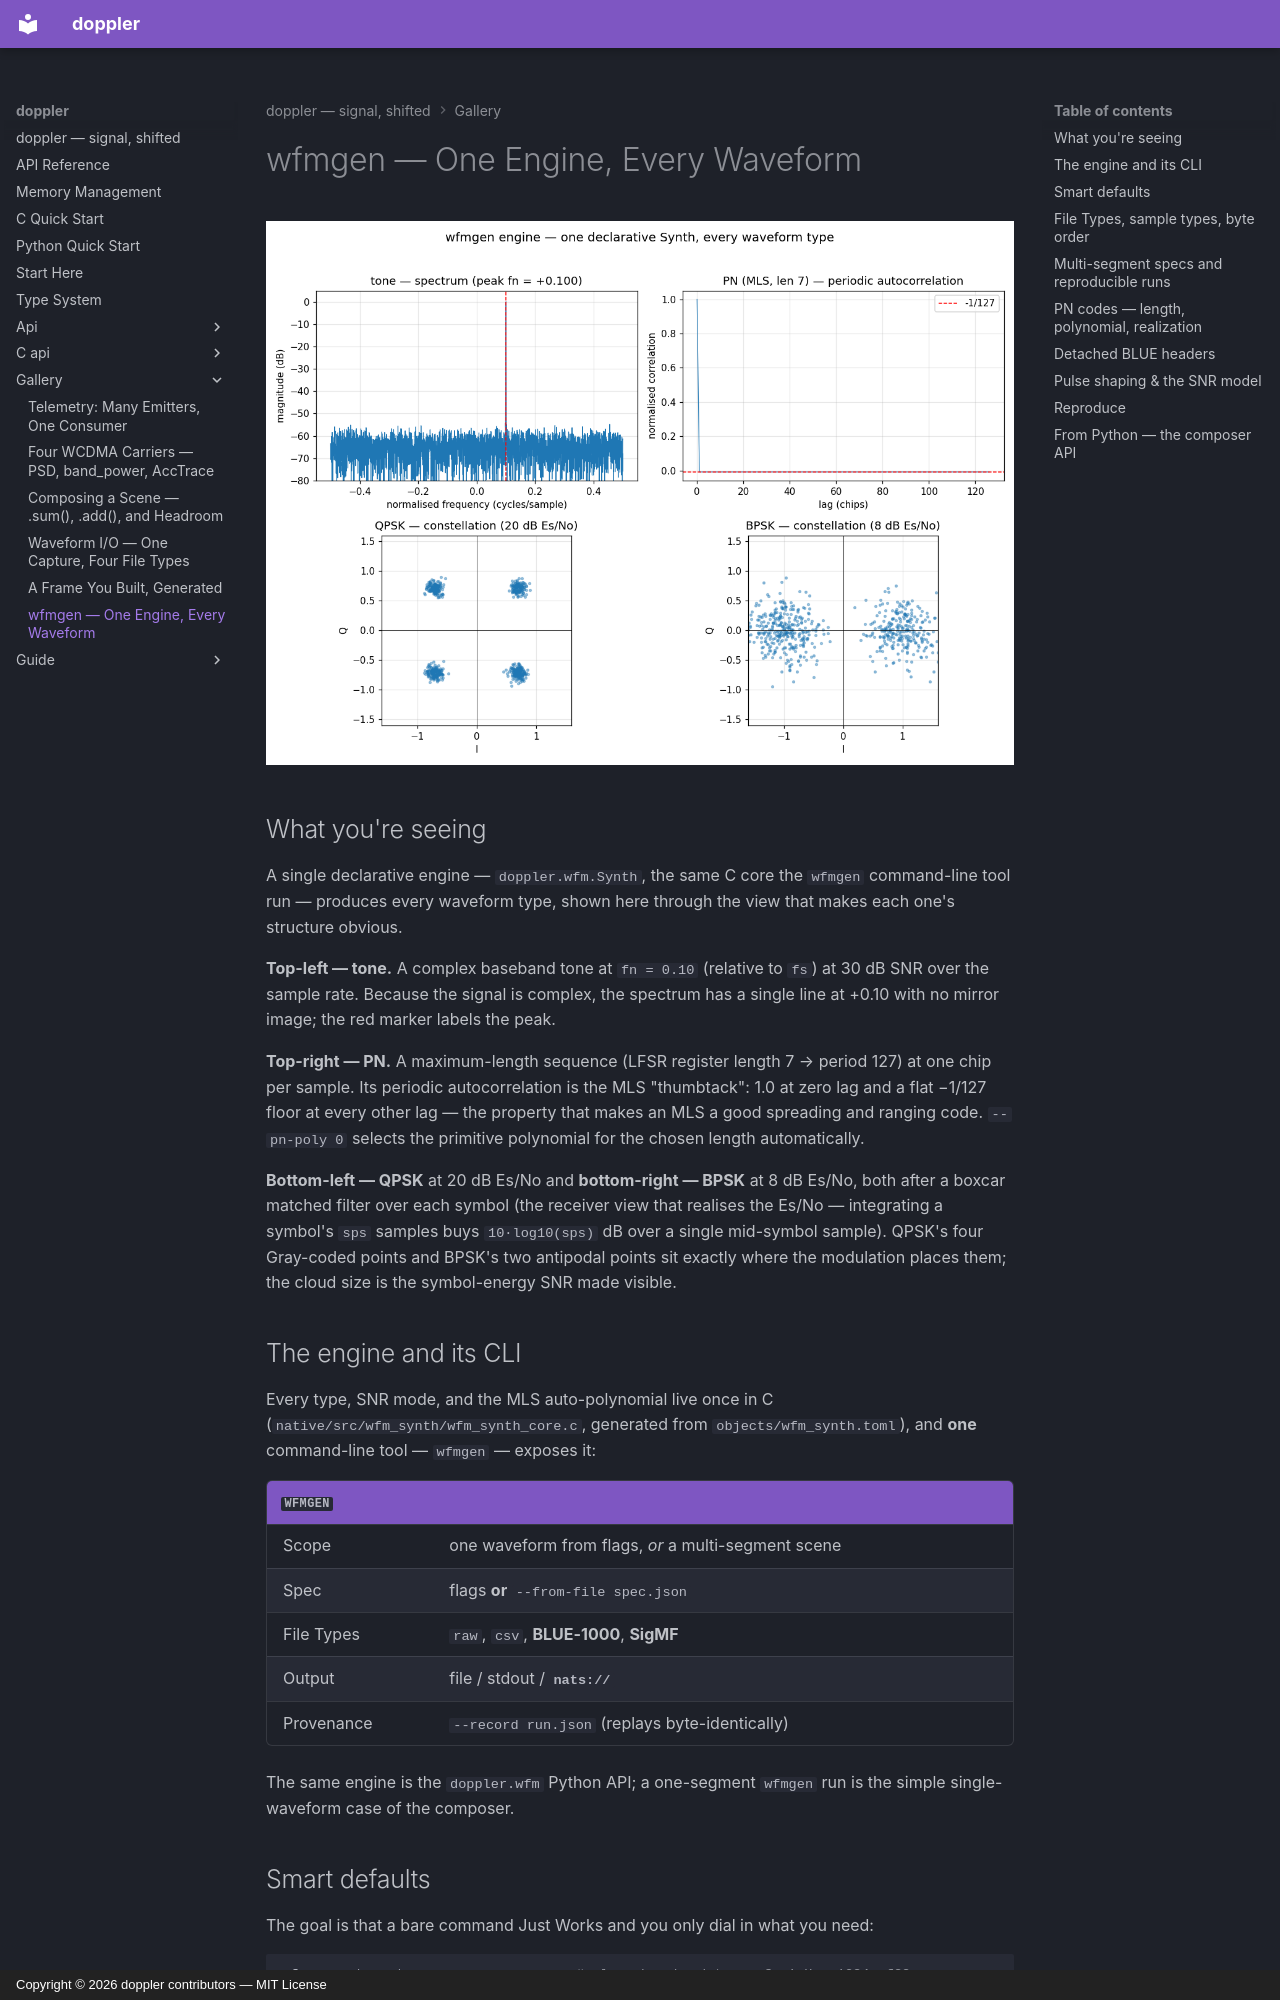

repository: doppler-dsp/doppler · page: gallery/wfmgen/index.html · generator: mkdocs · copyright: Copyright © 2026 doppler contributors — MIT License

---
description: "tone / PN / QPSK / BPSK from one declarative Synth."
---

# wfmgen — One Engine, Every Waveform

![wfmgen engine demo](../assets/wfmgen_demo.png)

## What you're seeing

A single declarative engine — `doppler.wfm.Synth`, the same C core the
`wfmgen` command-line tool run — produces every waveform type,
shown here through the view that makes each one's structure obvious.

**Top-left — tone.** A complex baseband tone at `fn = 0.10` (relative to `fs`)
at 30 dB SNR over the sample rate. Because the signal is complex, the spectrum
has a single line at +0.10 with no mirror image; the red marker labels the peak.

**Top-right — PN.** A maximum-length sequence (LFSR register length 7 → period
127\) at one chip per sample. Its periodic autocorrelation is the MLS
"thumbtack": 1.0 at zero lag and a flat −1/127 floor at every other lag — the
property that makes an MLS a good spreading and ranging code. `--pn-poly 0`
selects the primitive polynomial for the chosen length automatically.

**Bottom-left — QPSK** at 20 dB Es/No and **bottom-right — BPSK** at 8 dB Es/No,
both after a boxcar matched filter over each symbol (the receiver view that
realises the Es/No — integrating a symbol's `sps` samples buys
`10·log10(sps)` dB over a single mid-symbol sample). QPSK's four Gray-coded
points and BPSK's two antipodal points sit exactly where the modulation places
them; the cloud size is the symbol-energy SNR made visible.

## The engine and its CLI

Every type, SNR mode, and the MLS auto-polynomial live once in C
(`native/src/wfm_synth/wfm_synth_core.c`, generated from
`objects/wfm_synth.toml`), and **one** command-line tool — `wfmgen` — exposes
it:

| `wfmgen`   |                                                     |
| ---------- | --------------------------------------------------- |
| Scope      | one waveform from flags, *or* a multi-segment scene |
| Spec       | flags **or** `--from-file spec.json`                |
| File Types | `raw`, `csv`, **BLUE-1000**, **SigMF**              |
| Output     | file / stdout / **`nats://`**                       |
| Provenance | `--record run.json` (replays byte-identically)      |

The same engine is the `doppler.wfm` Python API; a one-segment `wfmgen` run is
the simple single-waveform case of the composer.

## Smart defaults

The goal is that a bare command Just Works and you only dial in what you need:

```sh
wfmgen --type tone                  # clean baseband tone, fs 1 Hz, 1024 cf32
wfmgen --type qpsk --snr 12         # QPSK at 12 dB Es/No (the auto mode for *psk)
wfmgen --type pn --pn-length 9      # length-9 MLS, primitive poly chosen for you
```

- `--snr-mode auto` resolves per type: **over-fs** for tone/noise/pn,
    **Es/No** for bpsk/qpsk. Override with `--snr-mode fs|ebno|esno`.
- `--snr 100` (the default) is effectively clean — raise the noise by lowering
    it.
- `--pn-poly 0` picks the maximum-length polynomial for `--pn-length`.
